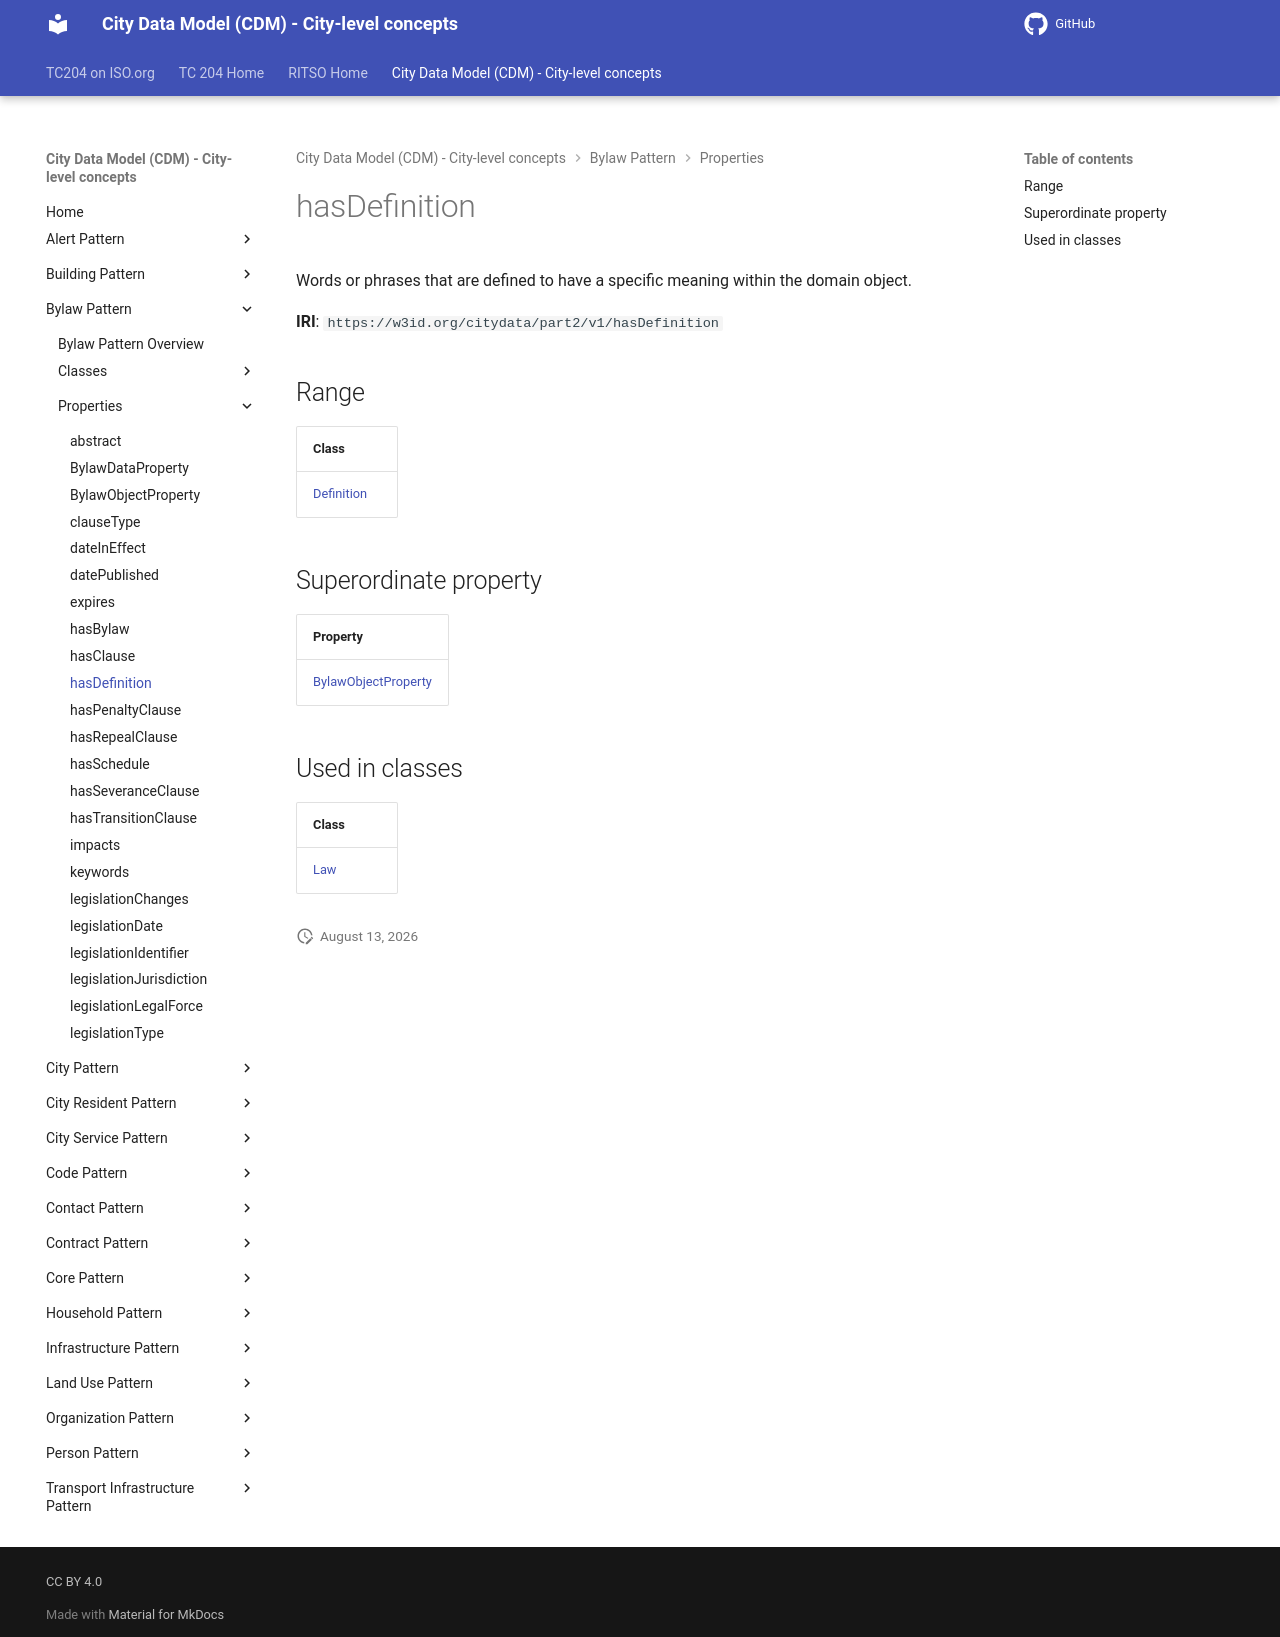

repository: ISO-TC204/ontology-cdm-p2 · page: v1.3.2-alpha.1/properties/hasDefinition/index.html · generator: mkdocs

# hasDefinition

Words or phrases that are defined to have a specific meaning within the domain object.

**IRI**: `https://w3id.org/citydata/part2/v1/hasDefinition`

## Range

| Class |
|-------|
| [Definition](../classes/Definition.md) |

## Superordinate property

| Property |
|-------|
| [BylawObjectProperty](BylawObjectProperty.md) |

## Used in classes

| Class |
|-------|
| [Law](../classes/Law.md) |
